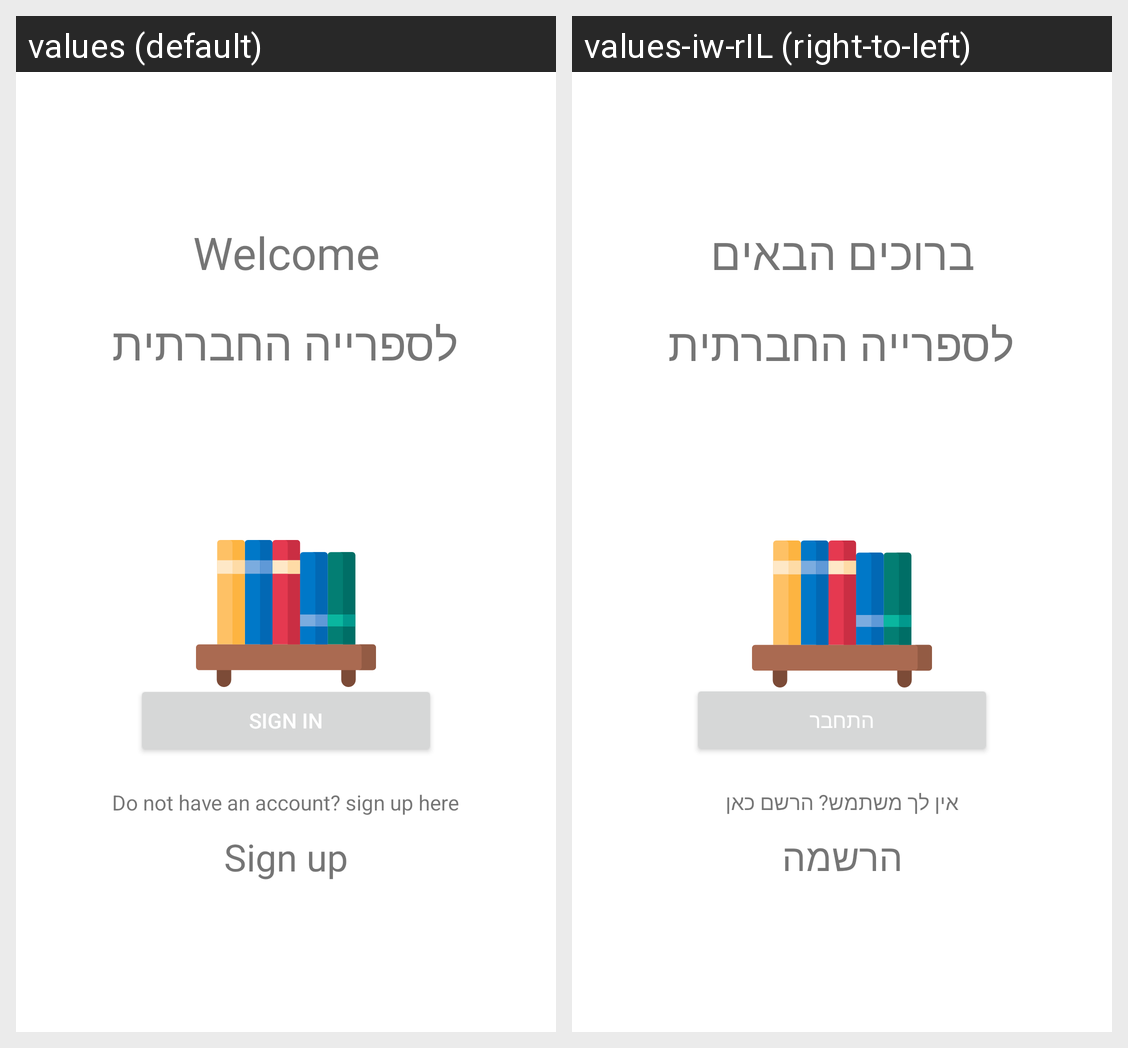

Translations of the strings shown on this Android screen, per locale in the grid:
Android screen res/layout/fragment_welcome.xml rendered under 2 locales, left to right: values (default), values-iw-rIL (right-to-left). Device: Nexus 5 (rendered at 1080×1920; each locale shown at half size, 540×960, under a caption strip naming it); theme Theme.FindBook.
Strings drawn on this screen, with the default value and each locale's value (text and hints the layout hard-codes, and strings that could not be matched under every locale, appear in the picture but are not listed):

welcome
  values: Welcome
  values-iw-rIL: ברוכים הבאים

signin
  values: Sign in
  values-iw-rIL: התחבר

dont_have_account
  values: Do not have an account? sign up here
  values-iw-rIL: אין לך משתמש? הרשם כאן

signup
  values: Sign up
  values-iw-rIL: הרשמה
